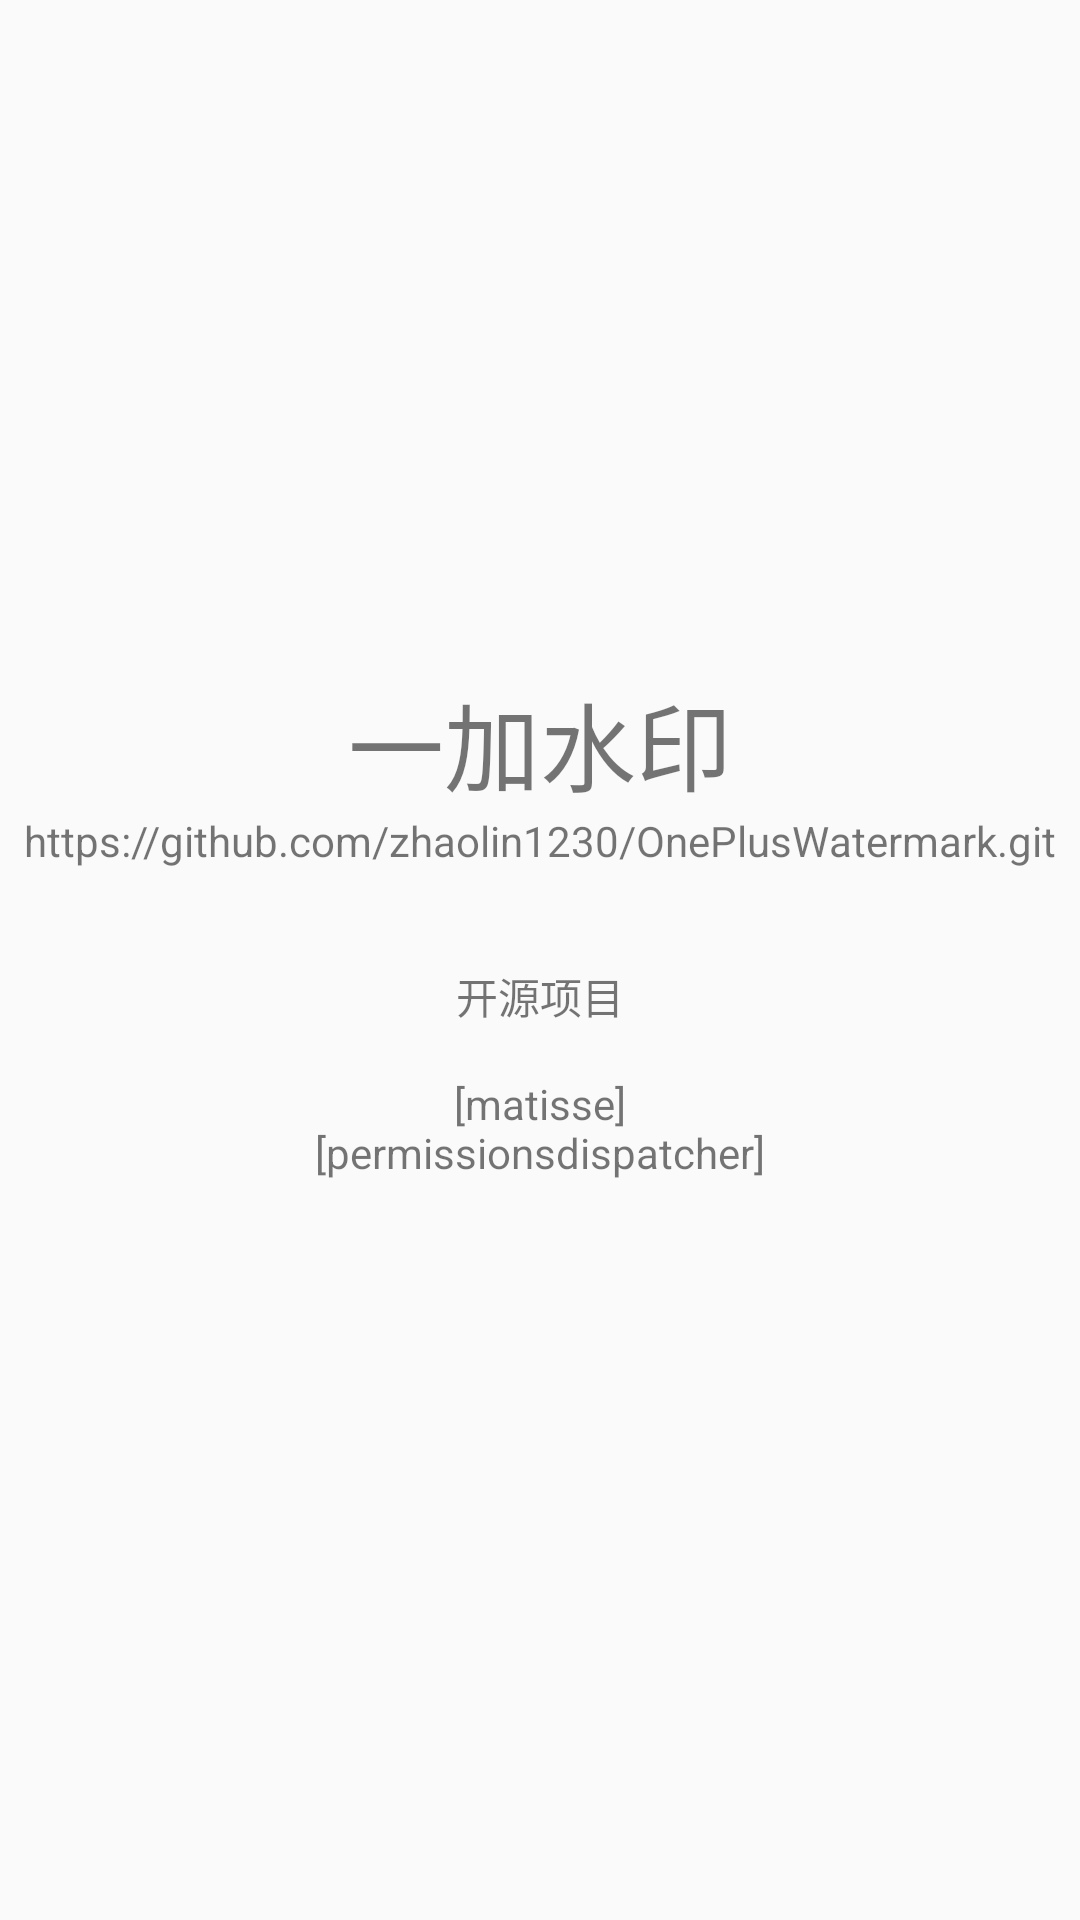

Reconstruct the res/layout file that produces this screen, plus the resources it refers to.
<!-- AndroidManifest.xml: application theme AppTheme.NoActionBar -->
<!-- res/layout/activity_about.xml -->
<?xml version="1.0" encoding="utf-8"?>
<LinearLayout xmlns:android="http://schemas.android.com/apk/res/android"
    android:layout_width="match_parent"
    android:layout_height="match_parent"
    android:orientation="vertical">

    <ImageView
        android:layout_width="96dp"
        android:layout_height="96dp"
        android:layout_marginTop="96dp"
        android:src="@mipmap/ic_launcher_round"
        android:layout_gravity="center_horizontal" />

    <TextView
        android:layout_width="wrap_content"
        android:layout_height="wrap_content"
        android:layout_gravity="center_horizontal"
        android:layout_marginTop="32dp"
        android:textSize="32sp"
        android:text="@string/app_name"/>

    <TextView
        android:layout_width="wrap_content"
        android:layout_height="wrap_content"
        android:layout_gravity="center_horizontal"
        android:text="@string/about_my_github"/>

    <TextView
        android:layout_width="wrap_content"
        android:layout_height="wrap_content"
        android:layout_gravity="center_horizontal"
        android:layout_marginTop="32dp"
        android:text="@string/about_open_source"/>

    <TextView
        android:layout_width="wrap_content"
        android:layout_height="wrap_content"
        android:layout_gravity="center_horizontal"
        android:gravity="center_horizontal"
        android:layout_marginTop="16dp"
        android:text="@string/about_open_source_git"/>

</LinearLayout>
<!-- resources referenced by this layout -->
<resources>
  <string name="about_my_github">https://github.com/zhaolin1230/OnePlusWatermark.git</string>
  <string name="about_open_source">开源项目</string>
  <string name="about_open_source_git">[matisse]\n[permissionsdispatcher]</string>
  <string name="app_name">一加水印</string>
  <style name="AppTheme.NoActionBar">
          <item name="windowActionBar">false</item>
          <item name="windowNoTitle">true</item>
      </style>
</resources>
